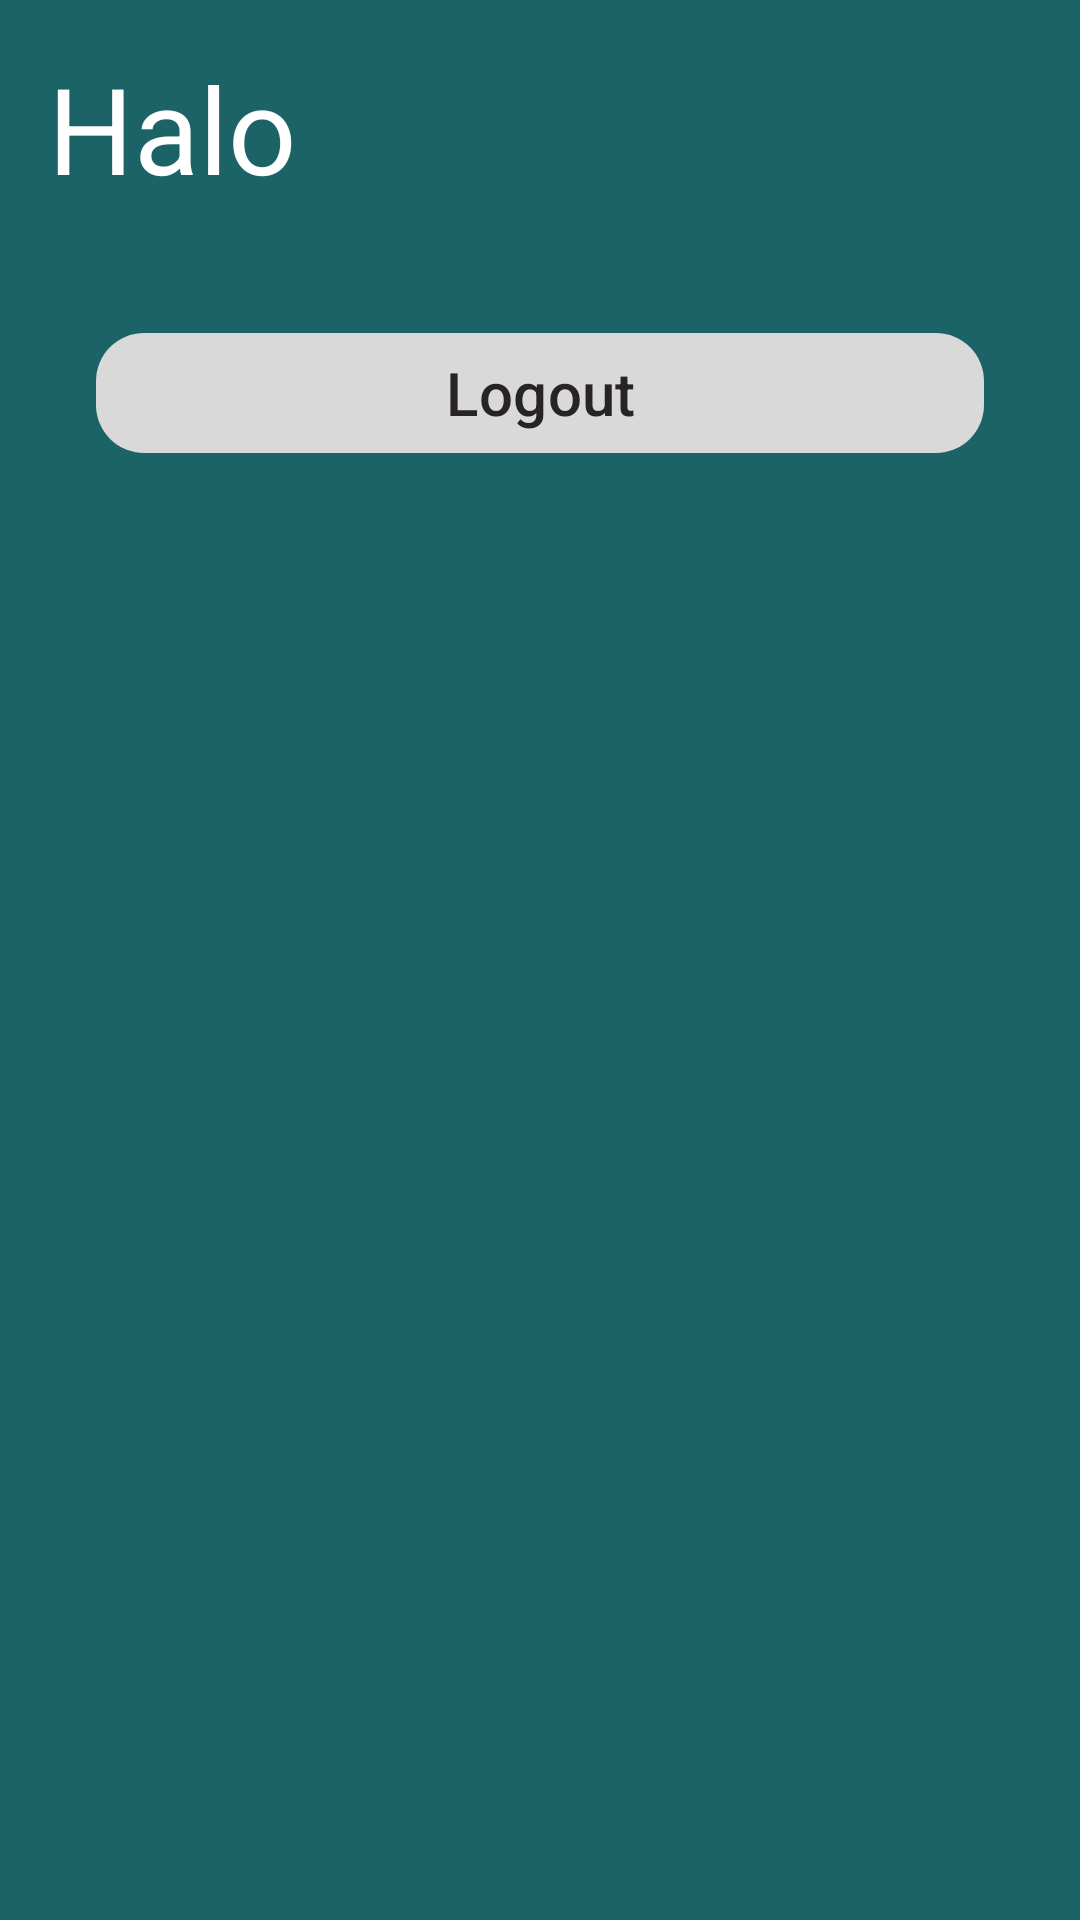

The Android layout XML behind this screen, and the referenced resources:
<!-- AndroidManifest.xml: application theme Theme.Freshism -->
<!-- res/layout/fragment_profile.xml -->
<?xml version="1.0" encoding="utf-8"?>
<ScrollView xmlns:android="http://schemas.android.com/apk/res/android"
    xmlns:app="http://schemas.android.com/apk/res-auto"
    android:fillViewport="true"
    xmlns:tools="http://schemas.android.com/tools"
    android:layout_width="match_parent"
    android:layout_height="match_parent"
    android:background="@color/colorPrimary"
    tools:context=".ui.profile.ProfileFragment">

    <LinearLayout
        android:layout_width="match_parent"
        android:layout_height="wrap_content"
        android:orientation="vertical">

        <TextView
            android:id="@+id/textView"
            android:layout_width="wrap_content"
            android:layout_height="wrap_content"
            android:layout_marginTop="16dp"
            android:layout_marginStart="16dp"
            android:text="@string/Halo"
            android:textColor="@color/colorPrimaryVariant"
            android:textSize="40sp" />

        <TextView
            android:id="@+id/useremail"
            android:layout_width="wrap_content"
            android:layout_height="wrap_content"
            android:layout_marginStart="16dp"
            tools:text="Username"
            android:textColor="@color/grey_background"
            android:textSize="16dp" />

        <com.google.android.material.button.MaterialButton
            android:id="@+id/btnLogout"
            android:layout_width="match_parent"
            android:layout_height="wrap_content"
            android:layout_gravity="center_horizontal"
            android:layout_marginTop="16dp"
            android:layout_marginStart="32dp"
            android:layout_marginEnd="32dp"
            android:text="Logout"
            app:backgroundTint="@color/grey_background"
            app:cornerRadius="16dp"
            android:paddingStart="32dp"
            android:paddingEnd="32dp"
            android:textColor="@color/colorPrimaryDark"
            android:textSize="20sp" />

    </LinearLayout>

</ScrollView>
<!-- resources referenced by this layout -->
<resources>
  <color name="colorPrimary">#1b6367</color>
  <color name="colorPrimaryDark">#282425</color>
  <color name="colorPrimaryVariant">#FFFFFFFF</color>
  <color name="grey_background">#D9D9D9</color>
  <string name="Halo">Halo</string>
  <style name="Theme.Freshism" parent="Base.Theme.Freshism" />
  <style name="Base.Theme.Freshism" parent="Theme.Material3.DayNight.NoActionBar">
          <item name="colorPrimary">@color/colorPrimary</item>
          <item name="colorSecondary">@color/colorPrimary</item>
          <item name="colorAccent">@color/colorAccent</item>
      </style>
  <color name="colorAccent">#ffb267</color>
</resources>
